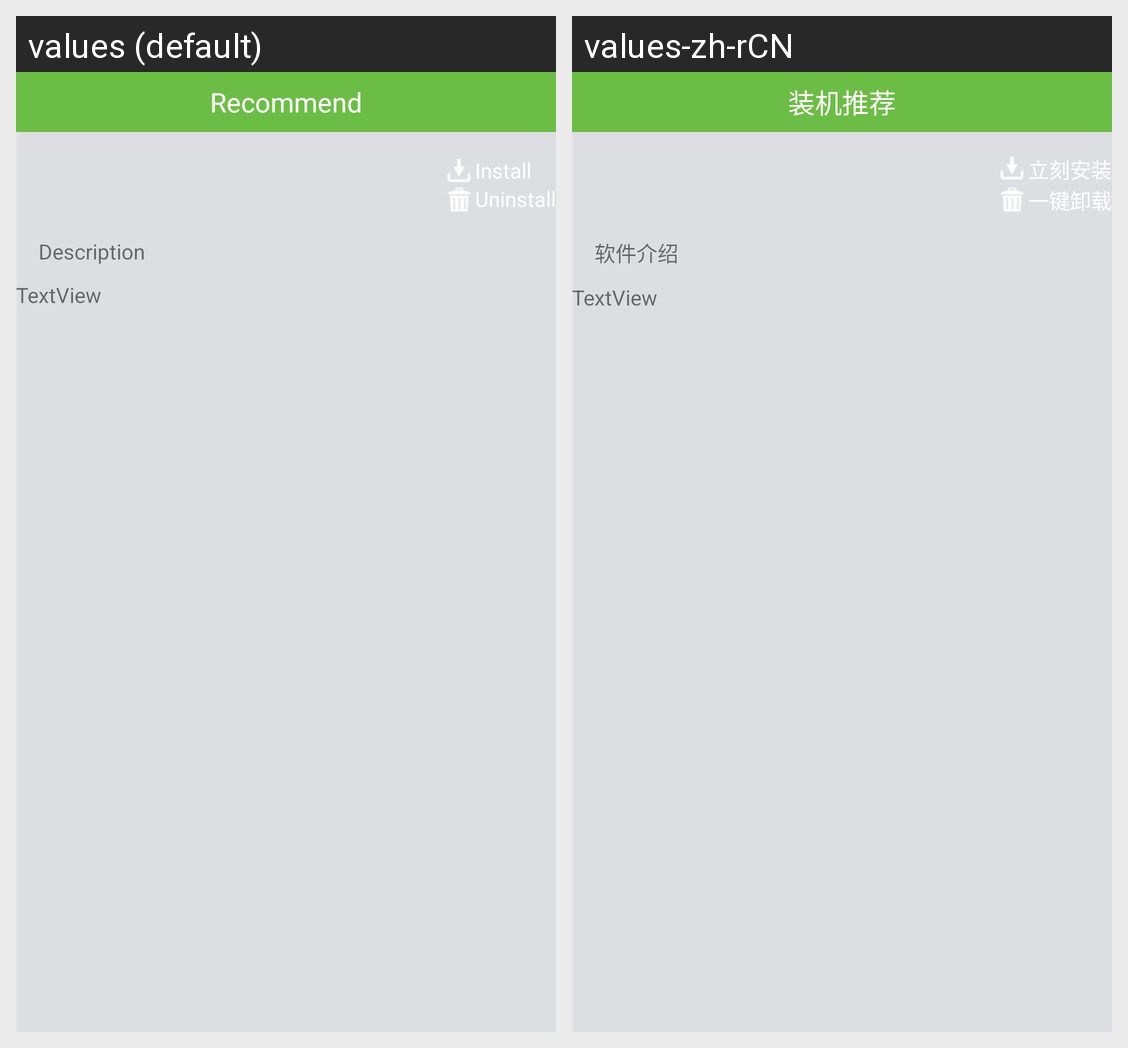

Strings drawn on this Android screen and how each of the app's shown locales translates them:
Android screen res/layout/recommen_app_info.xml rendered under 2 locales, left to right: values (default), values-zh-rCN. Device: Nexus 5 (rendered at 1080×1920; each locale shown at half size, 540×960, under a caption strip naming it); theme Theme.MaterialComponents.DayNight.NoActionBar.
Strings drawn on this screen, with the default value and each locale's value (text and hints the layout hard-codes, and strings that could not be matched under every locale, appear in the picture but are not listed):

softmanage_recommend_tab
  values: Recommend
  values-zh-rCN: 装机推荐

softmanage_install_now_text
  values: Install
  values-zh-rCN: 立刻安装

softmanage_uninstall_text
  values: Uninstall
  values-zh-rCN: 一键卸载

softmanage_install_descript_text
  values: Description
  values-zh-rCN: 软件介绍
